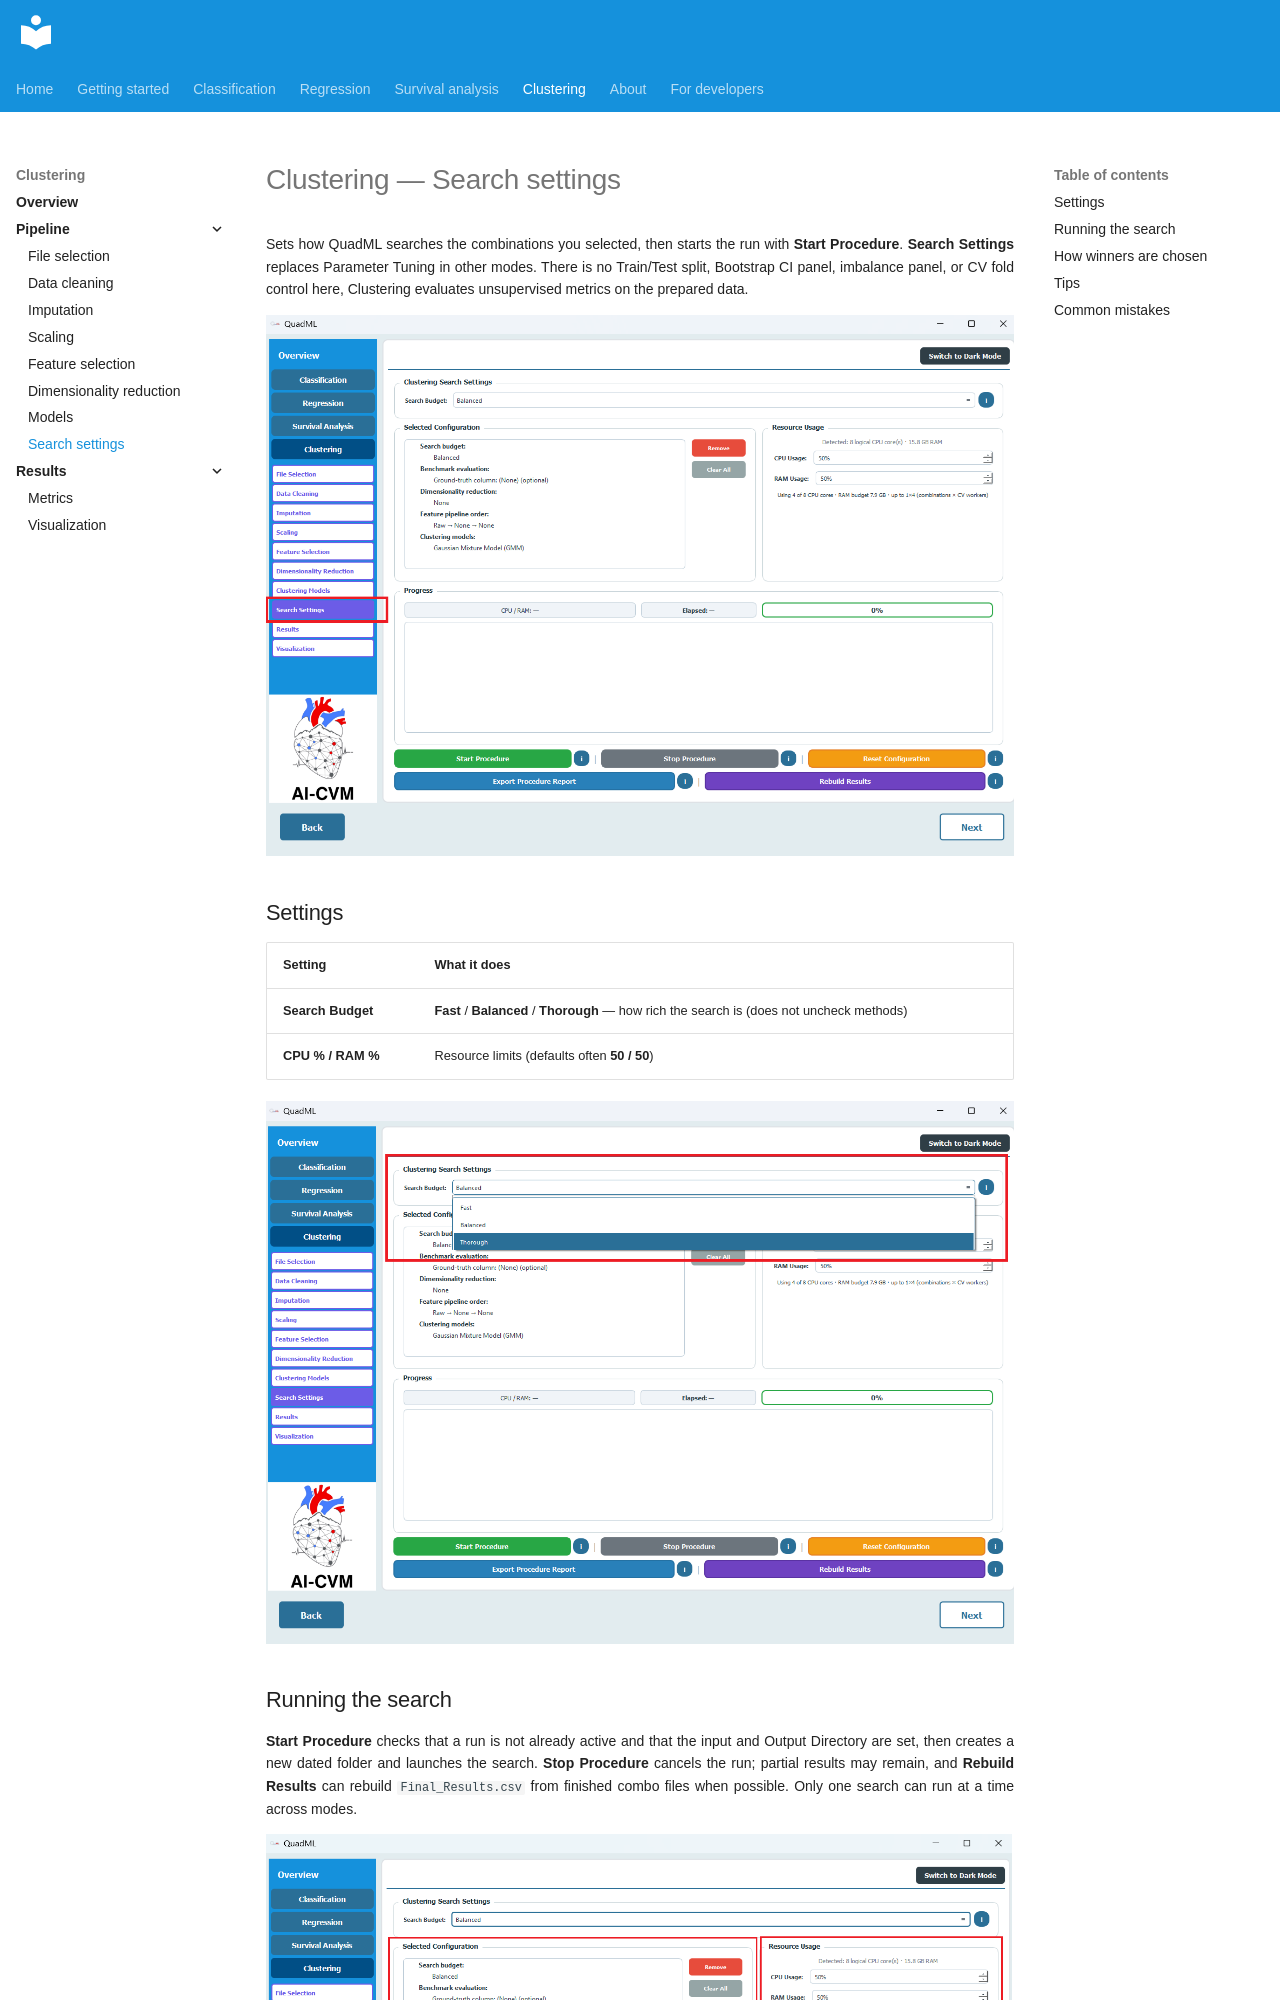

repository: AI-in-Cardiovascular-Medicine/QuadML · page: clustering/08-search-settings/index.html · generator: mkdocs

# Clustering — Search settings

Sets how QuadML searches the combinations you selected, then starts the run with **Start Procedure**. **Search Settings** replaces Parameter Tuning in other modes. There is no Train/Test split, Bootstrap CI panel, imbalance panel, or CV fold control here, Clustering evaluates unsupervised metrics on the prepared data.

![Search Settings](../assets/cluster/27.png)

## Settings

| Setting | What it does |
|---------|--------------|
| **Search Budget** | **Fast** / **Balanced** / **Thorough** — how rich the search is (does not uncheck methods) |
| **CPU % / RAM %** | Resource limits (defaults often **50 / 50**) |

![Search Budget and resources](../assets/cluster/28.png)

## Running the search

**Start Procedure** checks that a run is not already active and that the input and Output Directory are set, then creates a new dated folder and launches the search. **Stop Procedure** cancels the run; partial results may remain, and **Rebuild Results** can rebuild `Final_Results.csv` from finished combo files when possible. Only one search can run at a time across modes.

![Start, Stop, and Rebuild](../assets/cluster/29.png)
